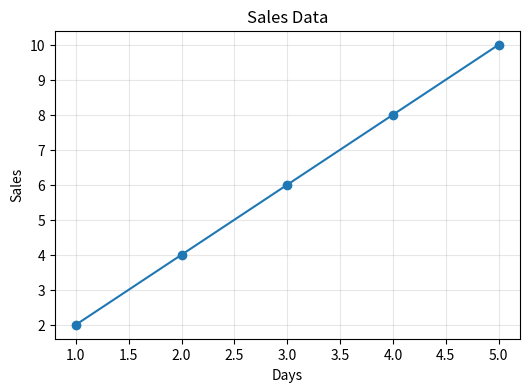
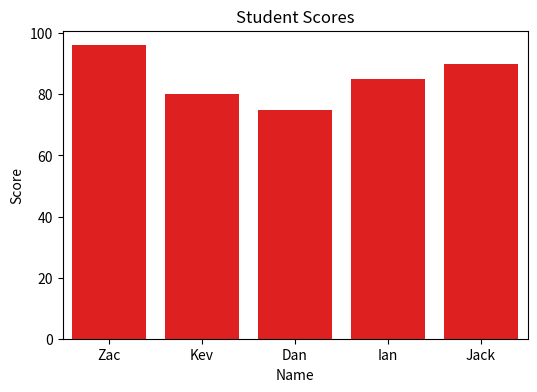
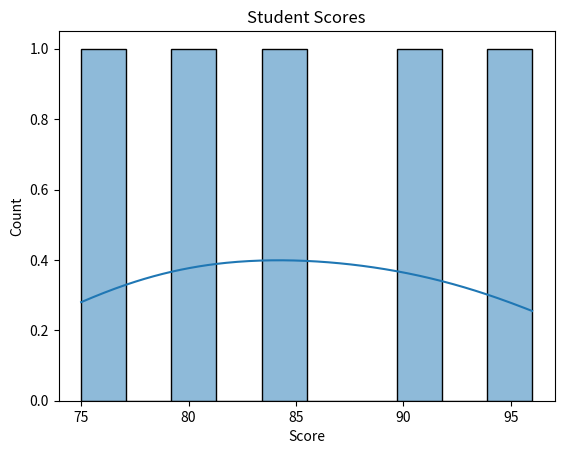
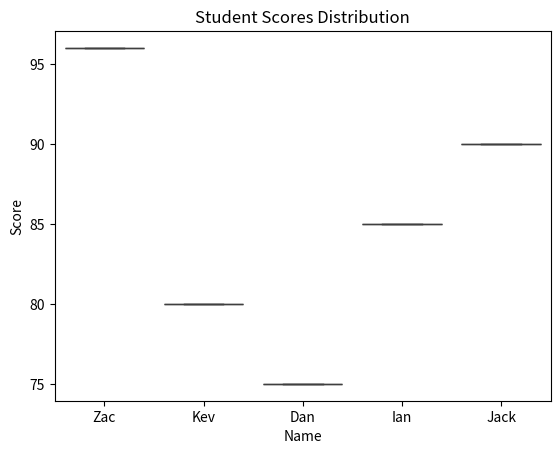
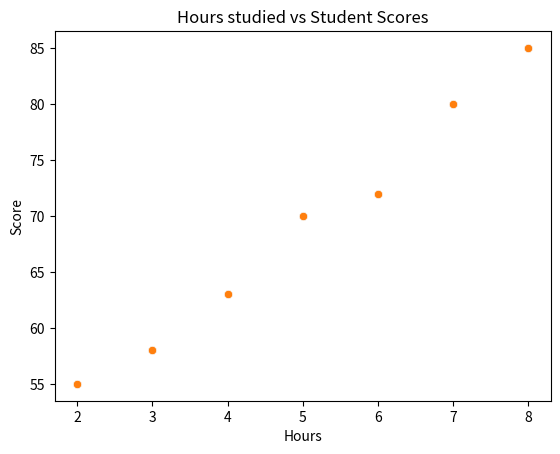
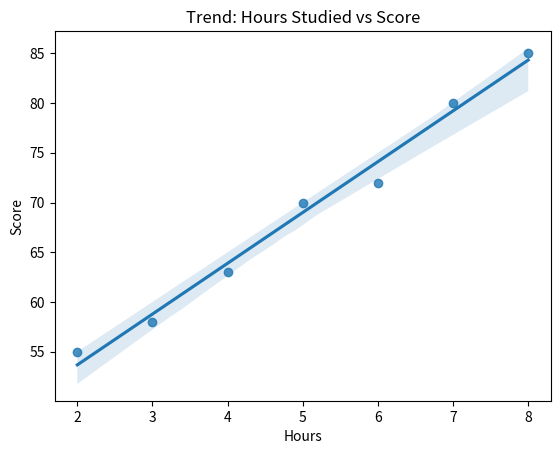
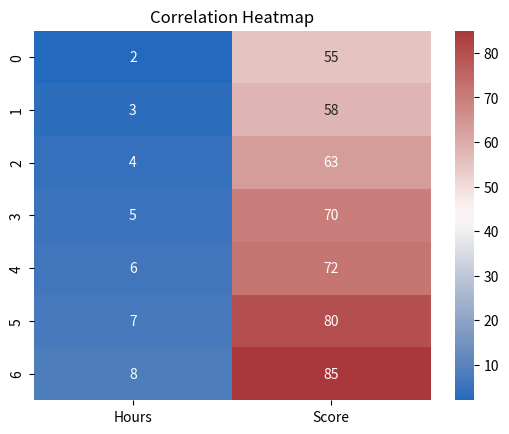
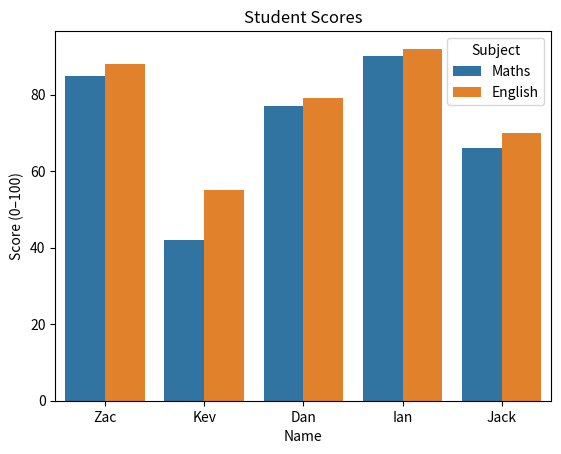
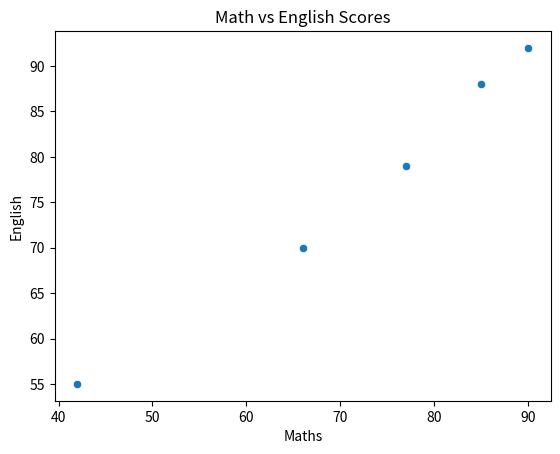
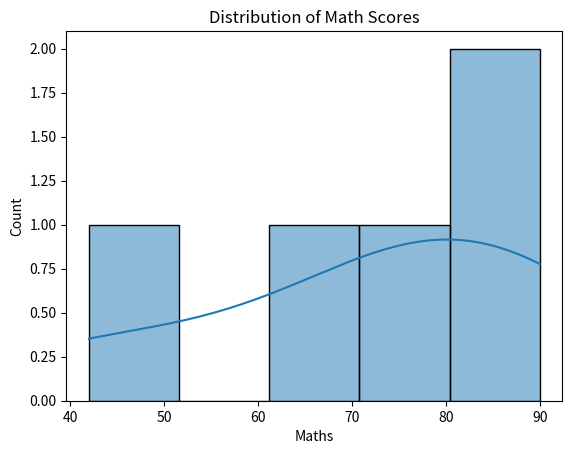
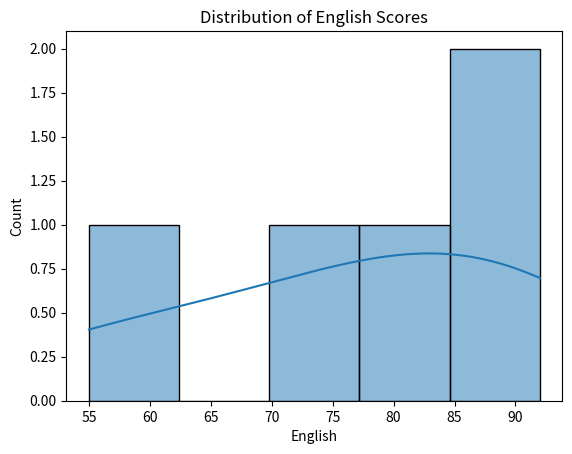
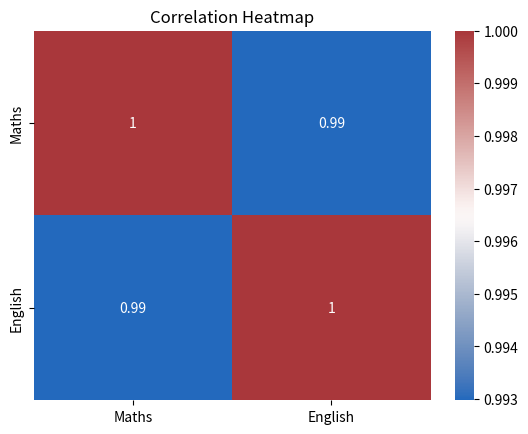

Here is the Python script that generated these plots, in order:
import matplotlib.pyplot as plt
import seaborn as sns
import pandas as pd


#line plot
x=[1,2,3,4,5]
y=[2,4,6,8,10]

plt.figure(figsize=(6,4))
plt.plot(x,y,marker='o')
plt.title('Sales Data')
plt.xlabel('Days')
plt.ylabel('Sales')
plt.grid(alpha=0.3)
plt.show()

#bar chart
df=pd.DataFrame({
    'Name':["Zac","Kev","Dan","Ian","Jack"],
    "Score":[96,80,75,85,90]
})

print(df.describe())
print(df["Score"])
print(df.info())
print(df.shape)
high_scores=df["Score"]>=85
print(high_scores)
sorted1=df.sort_values(by="Score",ascending=False)
print(sorted1)

df["Category"]=pd.cut(
    df["Score"],
    bins=[0,70,80,90,100],
    labels=["D","C","B","A"]
)
print(df)

plt.figure(figsize=(6,4))
sns.barplot(x="Name",y="Score",data=df,color="r")
plt.title("Student Scores")
plt.show()

#histogram
sns.histplot(df["Score"],bins=10,kde=True)
plt.title("Student Scores")
plt.show()

#boxplot
sns.boxplot(data=df,x="Name",y="Score")
plt.title("Student Scores Distribution")
plt.show()

marks=pd.DataFrame({
    "Hours":[2,3,4,5,6,7,8],
    "Score": [55, 58, 63, 70, 72, 80, 85]
})

# scatter plot
sns.scatterplot(data=marks,x="Hours",y="Score")
sns.scatterplot(data=marks,x="Hours",y="Score")
plt.title("Hours studied vs Student Scores")
plt.show()

#regression fit
sns.regplot(data=marks,x="Hours",y="Score")
plt.title("Trend: Hours Studied vs Score")
plt.show()
# correlation

corr=marks["Hours"].corr(marks["Score"])
print(corr)
sns.heatmap(marks,annot=True,cmap="vlag")
plt.title("Correlation Heatmap")
plt.show()

# Full Example
students1=pd.DataFrame({
    "Name":["Zac","Kev","Dan","Ian","Jack"],
    "Maths":[85, 42, 77, 90, 66],
    "English": [88, 55, 79, 92, 70]
})
# Reshape to long for grouped bars
long_df = students1.melt(id_vars="Name", var_name="Subject", value_name="Score")
sns.barplot(x="Name",y="Score",hue="Subject",data=long_df)
plt.title("Student Scores")
plt.ylabel("Score (0–100)")
plt.show()
# Compare subjects with scatter
sns.scatterplot(data=students1,x="Maths",y="English")
plt.title("Math vs English Scores")
plt.xlabel("Maths")
plt.ylabel("English")
plt.show()
# Distribution of Math
sns.histplot(students1["Maths"], bins=5, kde=True)
plt.title("Distribution of Math Scores")
plt.show()

# Distribution of English
sns.histplot(students1["English"], bins=5, kde=True)
plt.title("Distribution of English Scores")
plt.show()
# correlation between subjects
corr1 = students1[["Maths", "English"]].corr()
print(corr1)
sns.heatmap(corr1, annot=True, cmap="vlag")
plt.title("Correlation Heatmap")
plt.show()
